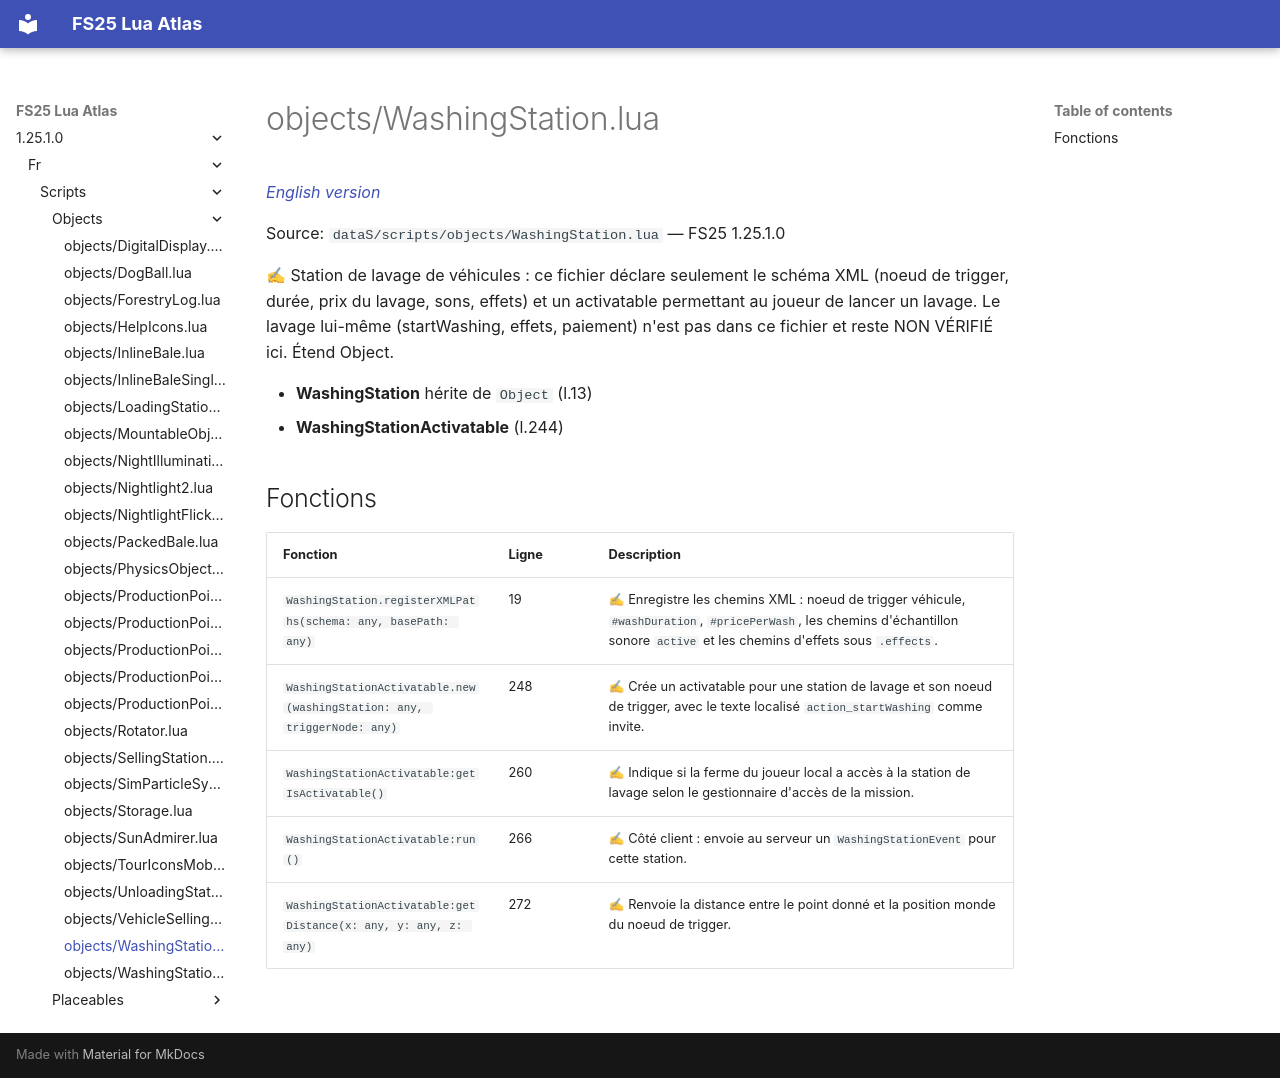

repository: Tim0219800/fs25-lua-atlas · page: 1.25.1.0/fr/scripts/objects/WashingStation.html · generator: mkdocs

# objects/WashingStation.lua

*[English version](../../../scripts/objects/WashingStation.md)*

Source: `dataS/scripts/objects/WashingStation.lua` — FS25 1.25.1.0

✍ Station de lavage de véhicules : ce fichier déclare seulement le schéma XML (noeud de trigger, durée, prix du lavage, sons, effets) et un activatable permettant au joueur de lancer un lavage. Le lavage lui-même (startWashing, effets, paiement) n'est pas dans ce fichier et reste NON VÉRIFIÉ ici. Étend Object.

- **WashingStation** hérite de `Object` (l.13)
- **WashingStationActivatable** (l.244)

## Fonctions

| Fonction | Ligne | Description |
|---|---|---|
| `WashingStation.registerXMLPaths(schema: any, basePath: any)` | 19 | ✍ Enregistre les chemins XML : noeud de trigger véhicule, `#washDuration`, `#pricePerWash`, les chemins d'échantillon sonore `active` et les chemins d'effets sous `.effects`. |
| `WashingStationActivatable.new(washingStation: any, triggerNode: any)` | 248 | ✍ Crée un activatable pour une station de lavage et son noeud de trigger, avec le texte localisé `action_startWashing` comme invite. |
| `WashingStationActivatable:getIsActivatable()` | 260 | ✍ Indique si la ferme du joueur local a accès à la station de lavage selon le gestionnaire d'accès de la mission. |
| `WashingStationActivatable:run()` | 266 | ✍ Côté client : envoie au serveur un `WashingStationEvent` pour cette station. |
| `WashingStationActivatable:getDistance(x: any, y: any, z: any)` | 272 | ✍ Renvoie la distance entre le point donné et la position monde du noeud de trigger. |
